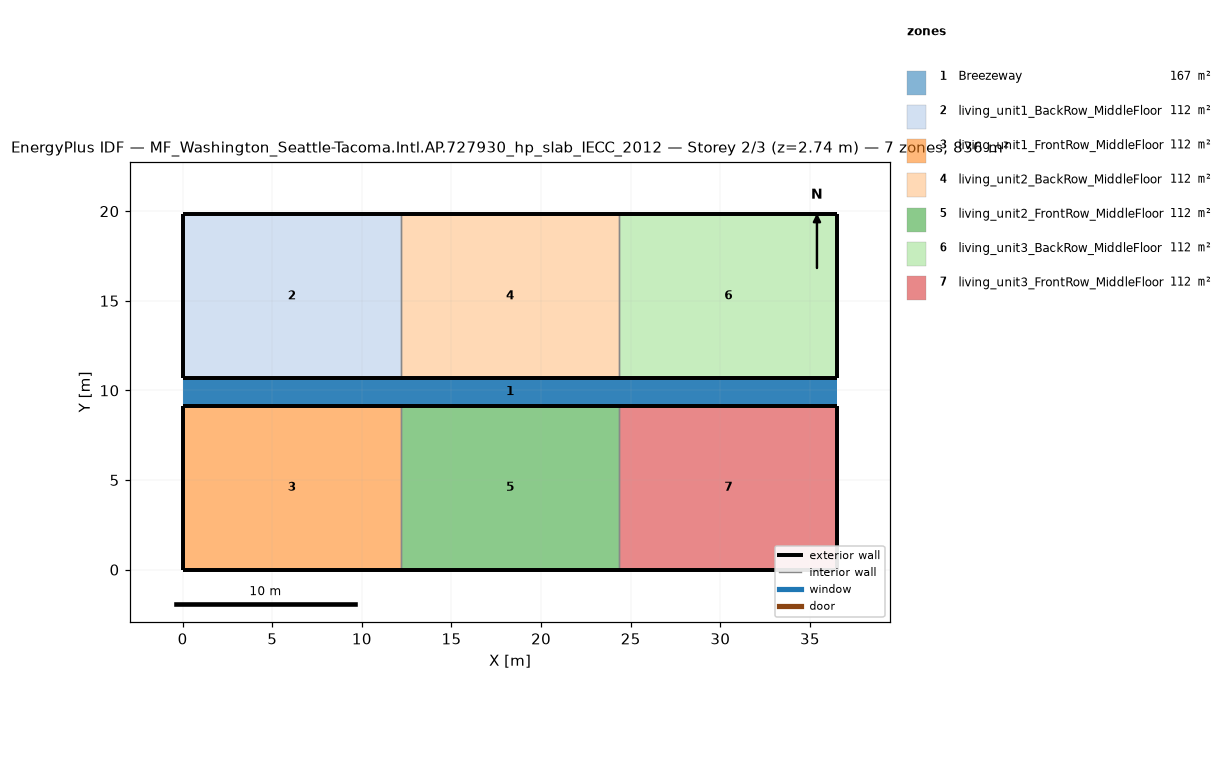
=== STOREY PLAN SPEC (per zone: floor XY polygon, exterior-wall plan segments, windows/doors) ===
zone 1: Breezeway  (167.0 m²)
  floor: (36.54, 9.16) (0.00, 9.16) (0.00, 10.68) (36.54, 10.68)
  floor: (36.54, 9.16) (0.00, 9.16) (0.00, 10.68) (36.54, 10.68)
  floor: (36.54, 9.16) (0.00, 9.16) (0.00, 10.68) (36.54, 10.68)
zone 2: living_unit1_BackRow_MiddleFloor  (111.5 m²)
  floor: (12.18, 10.68) (0.00, 10.68) (0.00, 19.84) (12.18, 19.84)
  exterior wall: (0.00, 10.68) – (12.18, 10.68)  [12.2 m]
  exterior wall: (12.18, 19.84) – (0.00, 19.84)  [12.2 m]
  exterior wall: (0.00, 19.84) – (0.00, 10.68)  [9.2 m]
  interior walls: 1
zone 3: living_unit1_FrontRow_MiddleFloor  (111.5 m²)
  floor: (12.18, 0.00) (0.00, 0.00) (0.00, 9.16) (12.18, 9.16)
  exterior wall: (0.00, 0.00) – (12.18, 0.00)  [12.2 m]
  exterior wall: (12.18, 9.16) – (0.00, 9.16)  [12.2 m]
  exterior wall: (0.00, 9.16) – (0.00, 0.00)  [9.2 m]
  interior walls: 1
zone 4: living_unit2_BackRow_MiddleFloor  (111.5 m²)
  floor: (24.36, 10.68) (12.18, 10.68) (12.18, 19.84) (24.36, 19.84)
  exterior wall: (12.18, 10.68) – (24.36, 10.68)  [12.2 m]
  exterior wall: (24.36, 19.84) – (12.18, 19.84)  [12.2 m]
  interior walls: 2
zone 5: living_unit2_FrontRow_MiddleFloor  (111.5 m²)
  floor: (24.36, 0.00) (12.18, 0.00) (12.18, 9.16) (24.36, 9.16)
  exterior wall: (12.18, 0.00) – (24.36, 0.00)  [12.2 m]
  exterior wall: (24.36, 9.16) – (12.18, 9.16)  [12.2 m]
  interior walls: 2
zone 6: living_unit3_BackRow_MiddleFloor  (111.5 m²)
  floor: (36.54, 10.68) (24.36, 10.68) (24.36, 19.84) (36.54, 19.84)
  exterior wall: (24.36, 10.68) – (36.54, 10.68)  [12.2 m]
  exterior wall: (36.54, 10.68) – (36.54, 19.84)  [9.2 m]
  exterior wall: (36.54, 19.84) – (24.36, 19.84)  [12.2 m]
  interior walls: 1
zone 7: living_unit3_FrontRow_MiddleFloor  (111.5 m²)
  floor: (36.54, 0.00) (24.36, 0.00) (24.36, 9.16) (36.54, 9.16)
  exterior wall: (24.36, 0.00) – (36.54, 0.00)  [12.2 m]
  exterior wall: (36.54, 0.00) – (36.54, 9.16)  [9.2 m]
  exterior wall: (36.54, 9.16) – (24.36, 9.16)  [12.2 m]
  interior walls: 1

=== DERIVED (storey summary) ===
Building: MF_Washington_Seattle-Tacoma.Intl.AP.727930_hp_slab_IECC_2012
Storey: 2 of 3  (floor level z = 2.74 m)
Storey gross floor area: 836.2 m²
Zones on this storey: 7
  - Breezeway: floor 167.0 m²
  - living_unit1_BackRow_MiddleFloor: floor 111.5 m²; exterior wall 33.5 m (86.9 m²); WWR 0.0%
  - living_unit1_FrontRow_MiddleFloor: floor 111.5 m²; exterior wall 33.5 m (86.9 m²); WWR 0.0%
  - living_unit2_BackRow_MiddleFloor: floor 111.5 m²; exterior wall 24.4 m (63.1 m²); WWR 0.0%
  - living_unit2_FrontRow_MiddleFloor: floor 111.5 m²; exterior wall 24.4 m (63.1 m²); WWR 0.0%
  - living_unit3_BackRow_MiddleFloor: floor 111.5 m²; exterior wall 33.5 m (86.9 m²); WWR 0.0%
  - living_unit3_FrontRow_MiddleFloor: floor 111.5 m²; exterior wall 33.5 m (86.9 m²); WWR 0.0%
Zone adjacency (shared interzone walls):
  - living_unit1_BackRow_MiddleFloor ↔ living_unit2_BackRow_MiddleFloor
  - living_unit1_FrontRow_MiddleFloor ↔ living_unit2_FrontRow_MiddleFloor
  - living_unit2_BackRow_MiddleFloor ↔ living_unit3_BackRow_MiddleFloor
  - living_unit2_FrontRow_MiddleFloor ↔ living_unit3_FrontRow_MiddleFloor